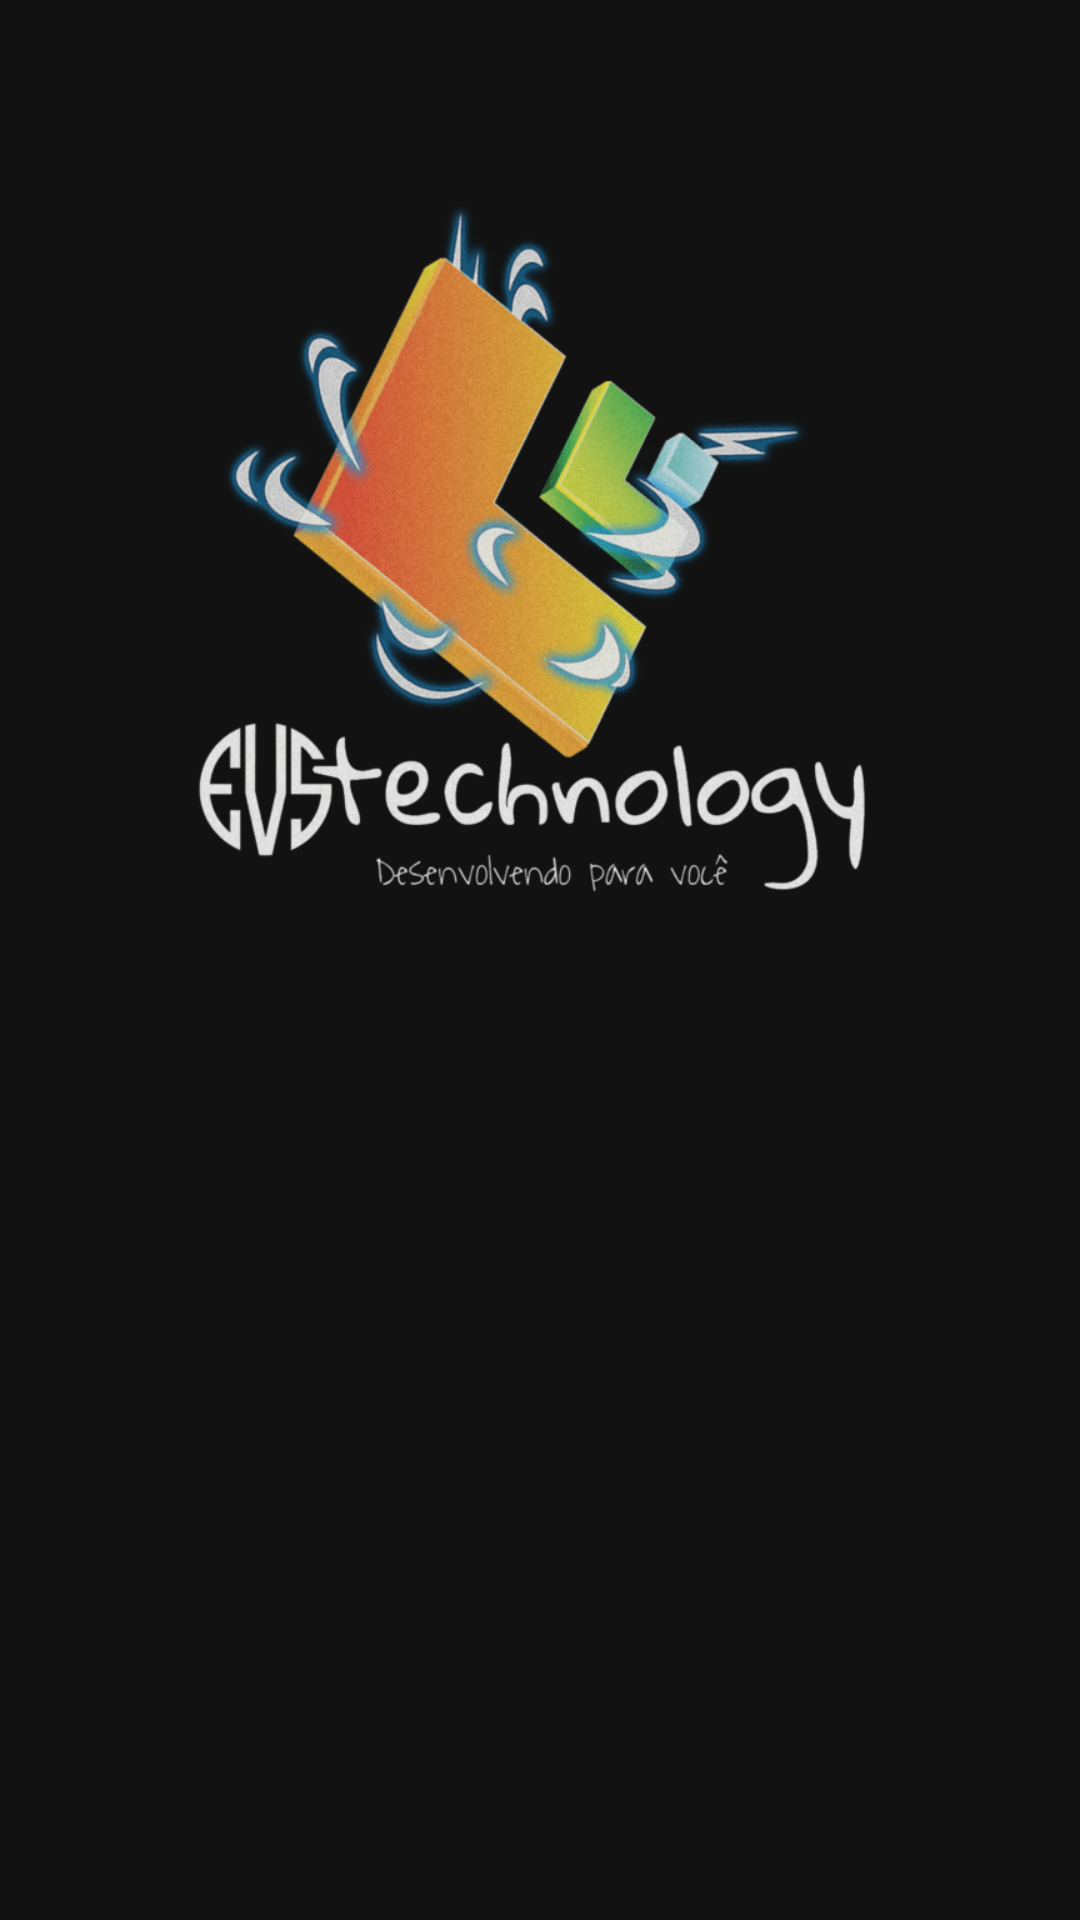

Layout XML and referenced resources for this Android screen:
<!-- AndroidManifest.xml: application theme Theme.CalculadoraDeGordura -->
<!-- res/layout/activity_main.xml -->
<?xml version="1.0" encoding="utf-8"?>
<androidx.constraintlayout.widget.ConstraintLayout xmlns:android="http://schemas.android.com/apk/res/android"
    xmlns:app="http://schemas.android.com/apk/res-auto"
    xmlns:tools="http://schemas.android.com/tools"
    android:layout_width="match_parent"
    android:layout_height="match_parent"
    tools:context=".MainActivity"
    android:background="@color/preto_fundo">

    <ImageView
        android:layout_width="300dp"
        android:layout_height="300dp"
        android:layout_marginBottom="250dp"
        app:layout_constraintBottom_toBottomOf="parent"
        app:layout_constraintEnd_toEndOf="parent"
        app:layout_constraintStart_toStartOf="parent"
        app:layout_constraintTop_toTopOf="parent"
        android:src="@drawable/logo"
        />

</androidx.constraintlayout.widget.ConstraintLayout>
<!-- resources referenced by this layout -->
<resources>
  <color name="preto_fundo">#121212</color>
  <!-- drawable logo: png bitmap (drawable, 76767 bytes) -->
  <style name="Theme.CalculadoraDeGordura" parent="Base.Theme.CalculadoraDeGordura" />
  <style name="Base.Theme.CalculadoraDeGordura" parent="Theme.MaterialComponents.DayNight.NoActionBar">
          
          <item name="colorPrimary">@color/verde</item> --&gt;
          <item name="android:statusBarColor">@color/azul_escuro</item>
          <item name="android:navigationBarColor">@color/black</item>
      </style>
  <color name="verde">#33BD2E</color>
  <color name="azul_escuro">#020D1D</color>
  <color name="black">#FF000000</color>
</resources>
